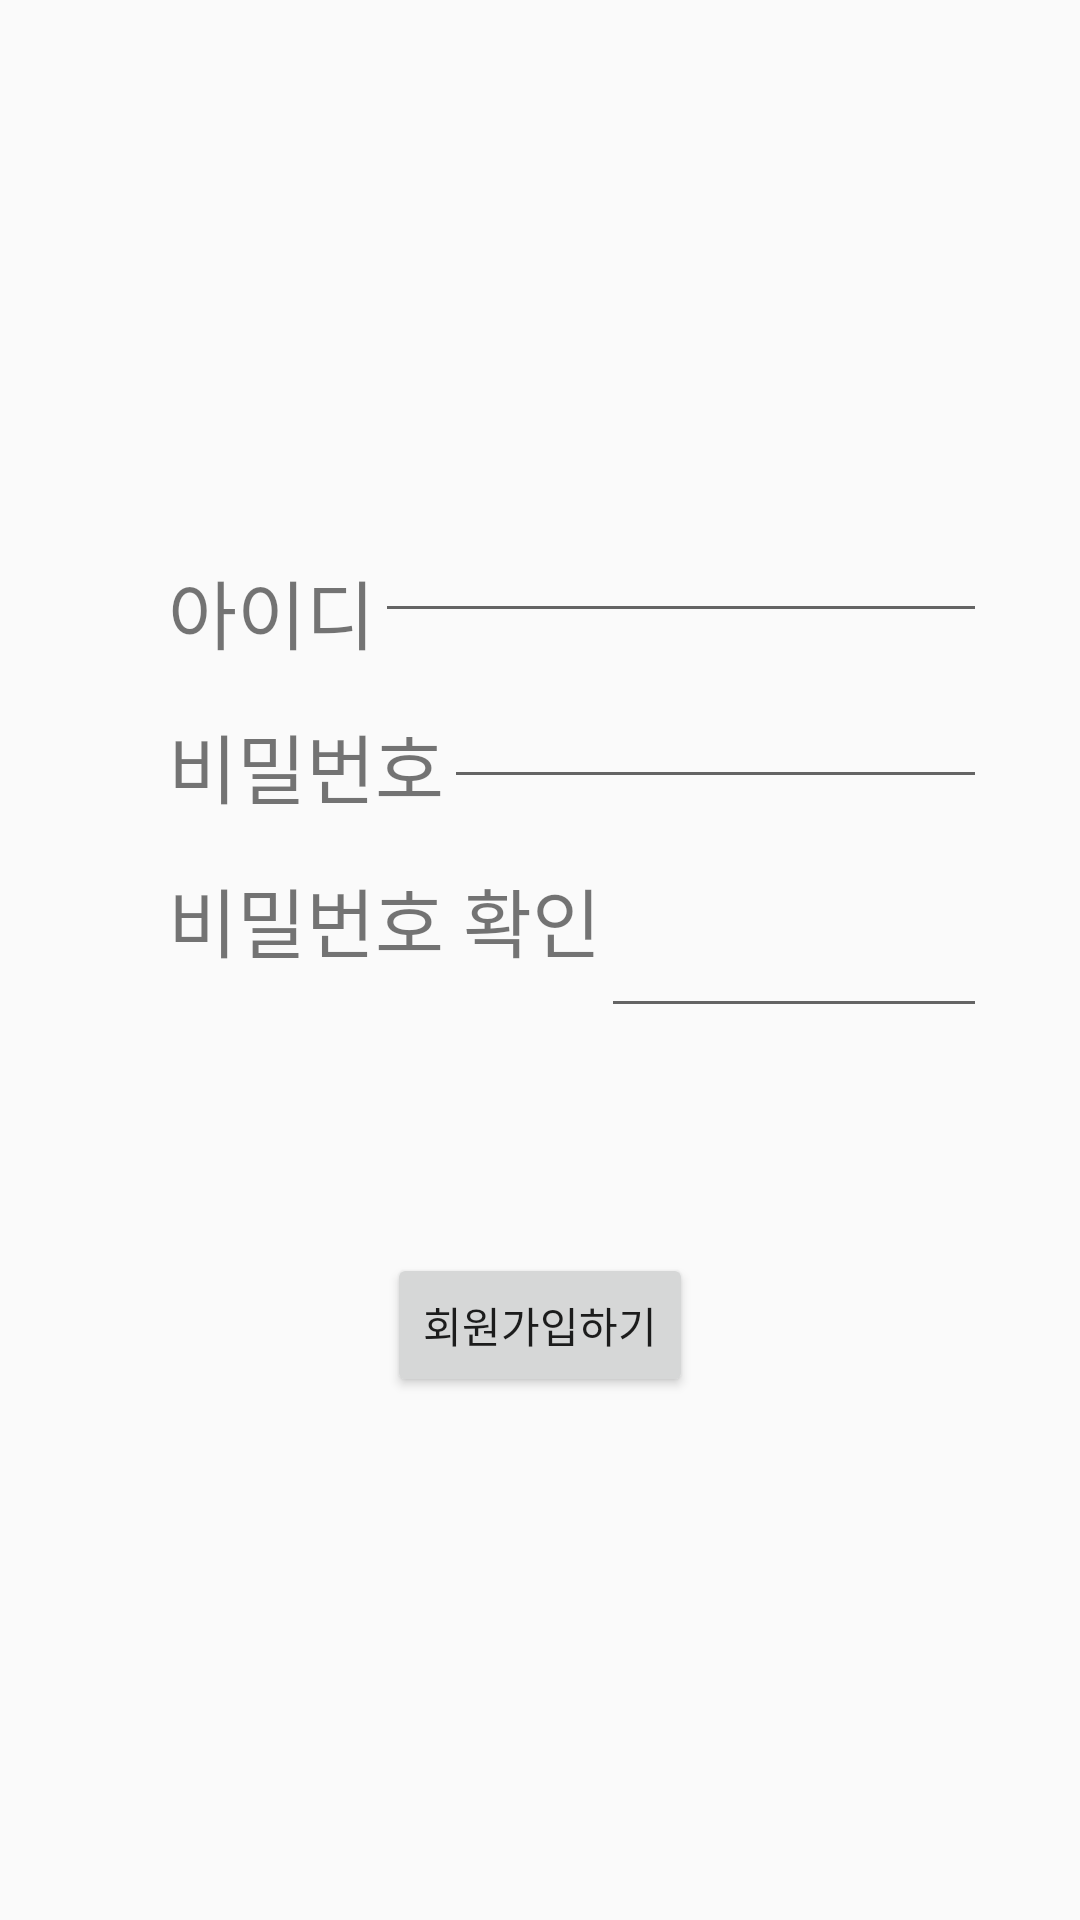

The Android layout XML behind this screen, and the referenced resources:
<!-- AndroidManifest.xml: application theme Theme.MyApplication -->
<!-- res/layout/login_join.xml -->
<?xml version="1.0" encoding="utf-8"?>
<androidx.constraintlayout.widget.ConstraintLayout xmlns:android="http://schemas.android.com/apk/res/android"
    xmlns:app="http://schemas.android.com/apk/res-auto"
    xmlns:tools="http://schemas.android.com/tools"
    android:layout_width="match_parent"
    android:layout_height="match_parent">

    <TextView
        android:id="@+id/join_idtext"
        android:layout_width="wrap_content"
        android:layout_height="wrap_content"
        android:layout_marginStart="56dp"
        android:layout_marginTop="209dp"
        android:layout_marginBottom="15dp"
        android:text="아이디"
        android:textSize="25dp"
        app:layout_constraintBottom_toTopOf="@+id/join_passtext"
        app:layout_constraintEnd_toStartOf="@+id/join_editid"
        app:layout_constraintStart_toStartOf="parent"
        app:layout_constraintTop_toTopOf="parent" />

    <TextView
        android:id="@+id/join_passtext"
        android:layout_width="wrap_content"
        android:layout_height="wrap_content"
        android:layout_marginStart="56dp"
        android:layout_marginBottom="15dp"
        android:text="비밀번호"
        android:textSize="25dp"
        app:layout_constraintBottom_toTopOf="@+id/join_re_passtext"
        app:layout_constraintEnd_toStartOf="@+id/join_editpass"
        app:layout_constraintStart_toStartOf="parent"
        app:layout_constraintTop_toBottomOf="@+id/join_idtext" />

    <TextView
        android:id="@+id/join_re_passtext"
        android:layout_width="wrap_content"
        android:layout_height="wrap_content"
        android:layout_marginStart="56dp"
        android:layout_marginBottom="339dp"
        android:text="비밀번호 확인"
        android:textSize="25dp"
        app:layout_constraintBottom_toBottomOf="parent"
        app:layout_constraintEnd_toStartOf="@+id/join_re_editpass"
        app:layout_constraintStart_toStartOf="parent"
        app:layout_constraintTop_toBottomOf="@+id/join_passtext" />

    <EditText
        android:id="@+id/join_editid"
        android:layout_width="0dp"
        android:layout_height="wrap_content"

        android:layout_marginTop="211dp"
        android:layout_marginEnd="31dp"
        android:layout_marginBottom="14dp"
        app:layout_constraintBottom_toTopOf="@+id/join_editpass"
        app:layout_constraintEnd_toEndOf="parent"
        app:layout_constraintStart_toEndOf="@+id/join_idtext"
        app:layout_constraintTop_toTopOf="parent" />

    <EditText
        android:id="@+id/join_editpass"
        android:layout_width="0dp"
        android:layout_height="wrap_content"

        android:layout_marginEnd="31dp"
        android:layout_marginBottom="35dp"
        app:layout_constraintBottom_toTopOf="@+id/join_re_editpass"
        app:layout_constraintEnd_toEndOf="parent"
        app:layout_constraintStart_toEndOf="@+id/join_passtext"
        app:layout_constraintTop_toBottomOf="@+id/join_editid" />

    <EditText
        android:id="@+id/join_re_editpass"
        android:layout_width="0dp"
        android:layout_height="wrap_content"

        android:layout_marginEnd="31dp"
        android:layout_marginBottom="75dp"
        app:layout_constraintBottom_toTopOf="@+id/btn_login"
        app:layout_constraintEnd_toEndOf="parent"
        app:layout_constraintStart_toEndOf="@+id/join_re_passtext"
        app:layout_constraintTop_toBottomOf="@+id/join_editpass" />

    <Button
        android:id="@+id/btn_login"
        android:layout_width="wrap_content"
        android:layout_height="wrap_content"
        android:layout_marginBottom="216dp"
        android:text="회원가입하기"
        app:layout_constraintBottom_toBottomOf="parent"
        app:layout_constraintEnd_toEndOf="parent"
        app:layout_constraintStart_toStartOf="parent"
        app:layout_constraintTop_toBottomOf="@+id/join_re_editpass" />

</androidx.constraintlayout.widget.ConstraintLayout>
<!-- resources referenced by this layout -->
<resources>
  <style name="Theme.MyApplication" parent="android:Theme.Material.Light.NoActionBar">
          <item name="windowNoTitle">true</item>
          <item name="android:windowFullscreen">true</item>
      </style>
</resources>
